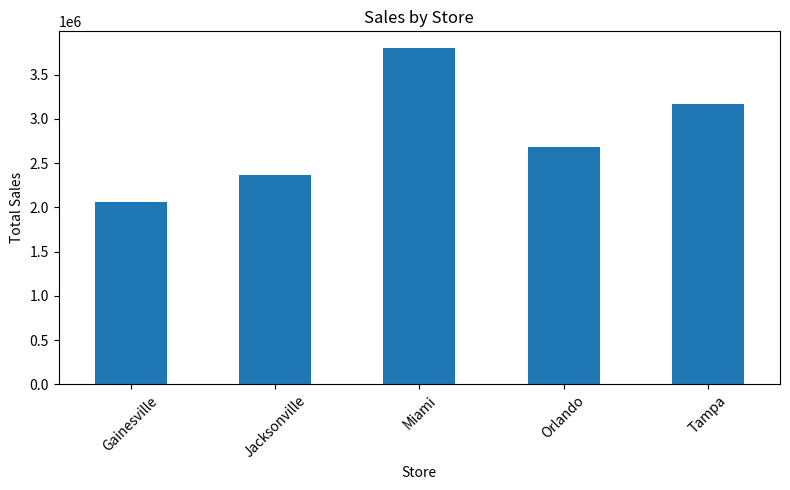
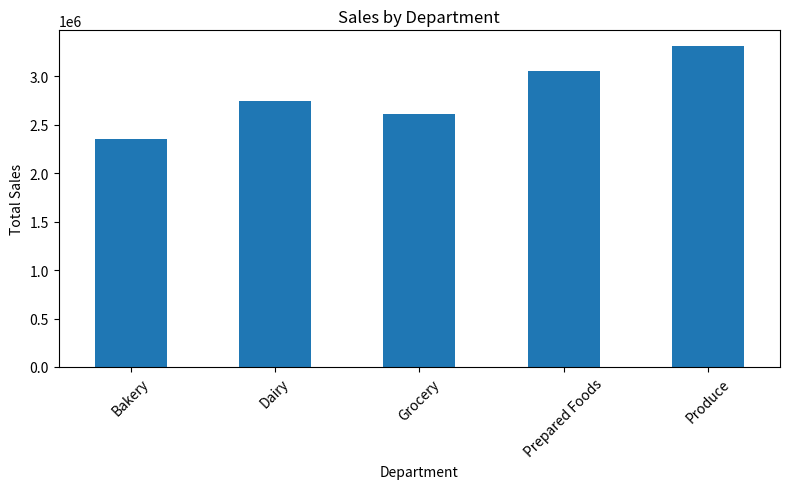

Generate these figures, in order, with matplotlib: (Note: this script raises an exception after producing the figures.)
# Module 12 Assignment: Business Analytics Fundamentals and Applications
# GreenGrocer Data Analysis

# Import required libraries
import pandas as pd
import numpy as np
import matplotlib.pyplot as plt
from scipy import stats

# Welcome message
print("=" * 60)
print("GREENGROCER BUSINESS ANALYTICS")
print("=" * 60)

# ----- USE THE FOLLOWING CODE TO CREATE SAMPLE DATA (DO NOT MODIFY) -----
# Set seed for reproducibility
np.random.seed(42)

# Store information
stores = ["Tampa", "Orlando", "Miami", "Jacksonville", "Gainesville"]
store_data = {
    "Store": stores,
    "SquareFootage": [15000, 12000, 18000, 10000, 8000],
    "StaffCount": [45, 35, 55, 30, 25],
    "YearsOpen": [5, 3, 7, 2, 1],
    "WeeklyMarketingSpend": [2500, 2000, 3000, 1800, 1500]
}

# Create store dataframe
store_df = pd.DataFrame(store_data)

# Product categories and departments
departments = ["Produce", "Dairy", "Bakery", "Grocery", "Prepared Foods"]
categories = {
    "Produce": ["Organic Vegetables", "Organic Fruits", "Fresh Herbs"],
    "Dairy": ["Milk & Cream", "Cheese", "Yogurt"],
    "Bakery": ["Bread", "Pastries", "Cakes"],
    "Grocery": ["Grains", "Canned Goods", "Snacks"],
    "Prepared Foods": ["Hot Bar", "Salad Bar", "Sandwiches"]
}

# Generate sales data for each store
sales_data = []
dates = pd.date_range(start="2023-01-01", end="2023-12-31", freq="D")

# Base performance factors for each store (relative scale)
store_performance = {
    "Tampa": 1.0, 
    "Orlando": 0.85, 
    "Miami": 1.2, 
    "Jacksonville": 0.75, 
    "Gainesville": 0.65
}

# Base performance factors for each department (relative scale)
dept_performance = {
    "Produce": 1.2,
    "Dairy": 1.0,
    "Bakery": 0.85,
    "Grocery": 0.95,
    "Prepared Foods": 1.1
}

# Generate daily sales data for each store, department, and category
for date in dates:
    # Seasonal factor (higher in summer and December)
    month = date.month
    seasonal_factor = 1.0
    if month in [6, 7, 8]:  # Summer
        seasonal_factor = 1.15
    elif month == 12:  # December
        seasonal_factor = 1.25
    elif month in [1, 2]:  # Winter
        seasonal_factor = 0.9
    
    # Day of week factor (weekends are busier)
    dow_factor = 1.3 if date.dayofweek >= 5 else 1.0  # Weekend vs weekday
    
    for store in stores:
        store_factor = store_performance[store]
        
        for dept in departments:
            dept_factor = dept_performance[dept]
            
            for category in categories[dept]:
                # Base sales amount
                base_sales = np.random.normal(loc=500, scale=100)
                
                # Calculate final sales with all factors and some randomness
                sales_amount = base_sales * store_factor * dept_factor * seasonal_factor * dow_factor
                sales_amount = sales_amount * np.random.normal(loc=1.0, scale=0.1)  # Add noise
                
                # Calculate profit margin (different base margins for departments)
                base_margin = {
                    "Produce": 0.25,
                    "Dairy": 0.22,
                    "Bakery": 0.35,
                    "Grocery": 0.20,
                    "Prepared Foods": 0.40
                }[dept]
                profit_margin = base_margin * np.random.normal(loc=1.0, scale=0.05)
                profit_margin = max(min(profit_margin, 0.5), 0.15)  # Keep within reasonable range
                
                # Calculate profit
                profit = sales_amount * profit_margin
                
                # Add record
                sales_data.append({
                    "Date": date,
                    "Store": store,
                    "Department": dept,
                    "Category": category,
                    "Sales": round(sales_amount, 2),
                    "ProfitMargin": round(profit_margin, 4),
                    "Profit": round(profit, 2)
                })

# Create sales dataframe
sales_df = pd.DataFrame(sales_data)

# Generate customer data
customer_data = []
total_customers = 5000

# Age distribution parameters
age_mean, age_std = 42, 15

# Income distribution parameters (in $1000s)
income_mean, income_std = 85, 30

# Create customer segments (will indirectly influence spending)
segments = ["Health Enthusiast", "Gourmet Cook", "Family Shopper", "Budget Organic", "Occasional Visitor"]
segment_probabilities = [0.25, 0.20, 0.30, 0.15, 0.10]

# Store preference probabilities (matches store performance somewhat)
store_probs = {
    "Tampa": 0.25,
    "Orlando": 0.20,
    "Miami": 0.30,
    "Jacksonville": 0.15,
    "Gainesville": 0.10
}

for i in range(total_customers):
    # Basic demographics
    age = int(np.random.normal(loc=age_mean, scale=age_std))
    age = max(min(age, 85), 18)  # Keep age in reasonable range
    
    gender = np.random.choice(["M", "F"], p=[0.48, 0.52])
    
    income = int(np.random.normal(loc=income_mean, scale=income_std))
    income = max(income, 20)  # Minimum income
    
    # Customer segment
    segment = np.random.choice(segments, p=segment_probabilities)
    
    # Preferred store
    preferred_store = np.random.choice(stores, p=list(store_probs.values()))
    
    # Shopping behavior - influenced by segment
    if segment == "Health Enthusiast":
        visit_frequency = np.random.randint(8, 15)  # Visits per month
        avg_basket = np.random.normal(loc=75, scale=15)
    elif segment == "Gourmet Cook":
        visit_frequency = np.random.randint(4, 10)
        avg_basket = np.random.normal(loc=120, scale=25)
    elif segment == "Family Shopper":
        visit_frequency = np.random.randint(5, 12)
        avg_basket = np.random.normal(loc=150, scale=30)
    elif segment == "Budget Organic":
        visit_frequency = np.random.randint(6, 10)
        avg_basket = np.random.normal(loc=60, scale=10)
    else:  # Occasional Visitor
        visit_frequency = np.random.randint(1, 5)
        avg_basket = np.random.normal(loc=45, scale=15)
    
    # Ensure values are reasonable
    visit_frequency = max(min(visit_frequency, 30), 1)
    avg_basket = max(avg_basket, 15)
    
    # Loyalty tier based on combination of frequency and spending
    monthly_spend = visit_frequency * avg_basket
    if monthly_spend > 1000:
        loyalty_tier = "Platinum"
    elif monthly_spend > 500:
        loyalty_tier = "Gold"
    elif monthly_spend > 200:
        loyalty_tier = "Silver"
    else:
        loyalty_tier = "Bronze"
    
    # Add to customer data
    customer_data.append({
        "CustomerID": f"C{i+1:04d}",
        "Age": age,
        "Gender": gender,
        "Income": income * 1000,  # Convert to actual income
        "Segment": segment,
        "PreferredStore": preferred_store,
        "VisitsPerMonth": visit_frequency,
        "AvgBasketSize": round(avg_basket, 2),
        "MonthlySpend": round(visit_frequency * avg_basket, 2),
        "LoyaltyTier": loyalty_tier
    })

# Create customer dataframe
customer_df = pd.DataFrame(customer_data)

# Create some calculated operational metrics for stores
operational_data = []

for store in stores:
    # Get store details
    store_row = store_df[store_df["Store"] == store].iloc[0]
    square_footage = store_row["SquareFootage"]
    staff_count = store_row["StaffCount"]
    
    # Calculate store metrics
    store_sales = sales_df[sales_df["Store"] == store]["Sales"].sum()
    store_profit = sales_df[sales_df["Store"] == store]["Profit"].sum()
    
    # Calculate derived metrics
    sales_per_sqft = store_sales / square_footage
    profit_per_sqft = store_profit / square_footage
    sales_per_staff = store_sales / staff_count
    inventory_turnover = np.random.uniform(12, 18) * store_performance[store]
    customer_satisfaction = min(5, np.random.normal(loc=4.0, scale=0.3) * 
                                (store_performance[store] ** 0.5))
    
    # Add to operational data
    operational_data.append({
        "Store": store,
        "AnnualSales": round(store_sales, 2),
        "AnnualProfit": round(store_profit, 2),
        "SalesPerSqFt": round(sales_per_sqft, 2),
        "ProfitPerSqFt": round(profit_per_sqft, 2),
        "SalesPerStaff": round(sales_per_staff, 2),
        "InventoryTurnover": round(inventory_turnover, 2),
        "CustomerSatisfaction": round(customer_satisfaction, 2)
    })

# Create operational dataframe
operational_df = pd.DataFrame(operational_data)

# Print data info
print("\nDataframes created successfully. Ready for analysis!")
print(f"Sales data shape: {sales_df.shape}")
print(f"Customer data shape: {customer_df.shape}")
print(f"Store data shape: {store_df.shape}")
print(f"Operational data shape: {operational_df.shape}")

# Print sample of each dataframe
print("\nSales Data Sample:")
print(sales_df.head(3))
print("\nCustomer Data Sample:")
print(customer_df.head(3))
print("\nStore Data Sample:")
print(store_df)
print("\nOperational Data Sample:")
print(operational_df)
# ----- END OF DATA CREATION -----


# TODO 1: Descriptive Analytics - Overview of Current Performance
# 1.1 Calculate and display basic descriptive statistics for sales and profit
# REQUIRED: Store results in variables for testing
def analyze_sales_performance():
    """
    Analyze overall sales performance with descriptive statistics
    REQUIRED: Create and return dictionary with keys:
    - 'total_sales': float
    - 'total_profit': float
    - 'avg_profit_margin': float
    - 'sales_by_store': pandas Series
    - 'sales_by_dept': pandas Series
    """
    total_sales = sales_df["Sales"].sum()
    total_profit = sales_df["Profit"].sum()
    avg_profit_margin = sales_df["ProfitMargin"].mean()

    sales_by_store = sales_df.groupby("Store")["Sales"].sum()
    sales_by_dept = sales_df.groupby("Department")["Sales"].sum()

    return {
        "total_sales": float(total_sales),
        "total_profit": float(total_profit),
        "avg_profit_margin": float(avg_profit_margin),
        "sales_by_store": sales_by_store,
        "sales_by_dept": sales_by_dept
    }

# 1.2 Create visualizations showing sales distribution by store, department, and time
# REQUIRED: Return matplotlib figures
def visualize_sales_distribution():
    """
    Create visualizations showing how sales are distributed
    REQUIRED: Return tuple of three figures (store_fig, dept_fig, time_fig)
    """
    store_sales = sales_df.groupby("Store")["Sales"].sum()
    store_fig, store_ax = plt.subplots(figsize=(8, 5))
    store_sales.plot(kind="bar", ax=store_ax)
    store_ax.set_title("Sales by Store")
    store_ax.set_xlabel("Store")
    store_ax.set_ylabel("Total Sales")
    store_ax.tick_params(axis="x", rotation=45)
    store_fig.tight_layout()

    dept_sales = sales_df.groupby("Department")["Sales"].sum()
    dept_fig, dept_ax = plt.subplots(figsize=(8, 5))
    dept_sales.plot(kind="bar", ax=dept_ax)
    dept_ax.set_title("Sales by Department")
    dept_ax.set_xlabel("Department")
    dept_ax.set_ylabel("Total Sales")
    dept_ax.tick_params(axis="x", rotation=45)
    dept_fig.tight_layout()

    monthly_sales = sales_df.groupby(pd.Grouper(key="Date", freq="M"))["Sales"].sum()
    time_fig, time_ax = plt.subplots(figsize=(10, 5))
    monthly_sales.plot(ax=time_ax)
    time_ax.set_title("Monthly Sales Trend")
    time_ax.set_xlabel("Month")
    time_ax.set_ylabel("Total Sales")
    time_ax.tick_params(axis="x", rotation=45)
    time_fig.tight_layout()

    return (store_fig, dept_fig, time_fig)

# 1.3 Analyze customer segments and their spending patterns
# REQUIRED: Return analysis results
def analyze_customer_segments():
    """
    Analyze customer segments and their relationship to spending
    REQUIRED: Return dictionary with keys:
    - 'segment_counts': pandas Series
    - 'segment_avg_spend': pandas Series
    - 'segment_loyalty': pandas DataFrame
    """
    segment_counts = customer_df["Segment"].value_counts()
    segment_avg_spend = customer_df.groupby("Segment")["MonthlySpend"].mean()
    segment_loyalty = pd.crosstab(customer_df["Segment"], customer_df["LoyaltyTier"])

    return {
        "segment_counts": segment_counts,
        "segment_avg_spend": segment_avg_spend,
        "segment_loyalty": segment_loyalty
    }


# TODO 2: Diagnostic Analytics - Understanding Relationships
# 2.1 Identify factors correlated with sales performance
# REQUIRED: Return correlation results
def analyze_sales_correlations():
    """
    Analyze correlations between various factors and sales performance
    REQUIRED: Return dictionary with keys:
    - 'store_correlations': pandas DataFrame
    - 'top_correlations': list of tuples (factor, correlation)
    - 'correlation_fig': matplotlib figure
    """
    merged_df = store_df.merge(operational_df, on="Store")
    numeric_df = merged_df.select_dtypes(include=[np.number])
    store_correlations = numeric_df.corr()

    annual_sales_corr = store_correlations["AnnualSales"].drop("AnnualSales")
    annual_sales_corr = annual_sales_corr.sort_values(key=lambda x: x.abs(), ascending=False)

    top_correlations = [(factor, float(correlation)) for factor, correlation in annual_sales_corr.items()]

    correlation_fig, correlation_ax = plt.subplots(figsize=(8, 5))
    annual_sales_corr.plot(kind="bar", ax=correlation_ax)
    correlation_ax.set_title("Correlation with Annual Sales")
    correlation_ax.set_xlabel("Factor")
    correlation_ax.set_ylabel("Correlation")
    correlation_ax.tick_params(axis="x", rotation=45)
    correlation_fig.tight_layout()

    return {
        "store_correlations": store_correlations,
        "top_correlations": top_correlations,
        "correlation_fig": correlation_fig
    }

# 2.2 Compare stores based on operational metrics
# REQUIRED: Return comparison results
def compare_store_performance():
    """
    Compare stores across different operational metrics
    REQUIRED: Return dictionary with keys:
    - 'efficiency_metrics': pandas DataFrame (with SalesPerSqFt, SalesPerStaff)
    - 'performance_ranking': pandas Series (ranked by profit)
    - 'comparison_fig': matplotlib figure
    """
    efficiency_metrics = operational_df.set_index("Store")[["SalesPerSqFt", "SalesPerStaff"]]
    performance_ranking = operational_df.set_index("Store")["AnnualProfit"].sort_values(ascending=False)

    comparison_fig, comparison_ax = plt.subplots(figsize=(8, 5))
    efficiency_metrics.plot(kind="bar", ax=comparison_ax)
    comparison_ax.set_title("Store Efficiency Comparison")
    comparison_ax.set_xlabel("Store")
    comparison_ax.set_ylabel("Value")
    comparison_ax.tick_params(axis="x", rotation=45)
    comparison_fig.tight_layout()

    return {
        "efficiency_metrics": efficiency_metrics,
        "performance_ranking": performance_ranking,
        "comparison_fig": comparison_fig
    }

# 2.3 Analyze seasonal patterns and their impact
# REQUIRED: Return seasonal analysis
def analyze_seasonal_patterns():
    """
    Identify and visualize seasonal patterns in sales data
    REQUIRED: Return dictionary with keys:
    - 'monthly_sales': pandas Series
    - 'dow_sales': pandas Series (day of week)
    - 'seasonal_fig': matplotlib figure
    """
    monthly_sales = sales_df.groupby(sales_df["Date"].dt.month)["Sales"].sum()

    dow_sales = sales_df.groupby(sales_df["Date"].dt.day_name())["Sales"].sum()
    ordered_days = ["Monday", "Tuesday", "Wednesday", "Thursday", "Friday", "Saturday", "Sunday"]
    dow_sales = dow_sales.reindex(ordered_days)

    seasonal_fig, seasonal_ax = plt.subplots(figsize=(8, 5))
    monthly_sales.plot(ax=seasonal_ax)
    seasonal_ax.set_title("Monthly Sales Pattern")
    seasonal_ax.set_xlabel("Month")
    seasonal_ax.set_ylabel("Total Sales")
    seasonal_ax.set_xticks(monthly_sales.index)
    seasonal_fig.tight_layout()

    return {
        "monthly_sales": monthly_sales,
        "dow_sales": dow_sales,
        "seasonal_fig": seasonal_fig
    }


# TODO 3: Predictive Analytics - Basic Forecasting
# 3.1 Create a simple linear regression model to predict store sales
# REQUIRED: Return model results
def predict_store_sales():
    """
    Use linear regression to predict store sales based on store characteristics
    REQUIRED: Return dictionary with keys:
    - 'coefficients': dict (feature: coefficient)
    - 'r_squared': float
    - 'predictions': pandas Series
    - 'model_fig': matplotlib figure
    """
    model_df = store_df.merge(operational_df[["Store", "AnnualSales"]], on="Store")

    X = model_df[["SquareFootage", "StaffCount", "YearsOpen", "WeeklyMarketingSpend"]].values
    y = model_df["AnnualSales"].values

    X = np.column_stack([np.ones(len(X)), X])

    beta = np.linalg.lstsq(X, y, rcond=None)[0]
    predictions = X @ beta

    ss_total = ((y - y.mean()) ** 2).sum()
    ss_residual = ((y - predictions) ** 2).sum()
    r_squared = 1 - (ss_residual / ss_total)

    coefficients = dict(zip(
        ["SquareFootage", "StaffCount", "YearsOpen", "WeeklyMarketingSpend"],
        beta[1:]
    ))

    model_fig, model_ax = plt.subplots(figsize=(7, 5))
    model_ax.scatter(y, predictions)
    min_val = min(y.min(), predictions.min())
    max_val = max(y.max(), predictions.max())
    model_ax.plot([min_val, max_val], [min_val, max_val], linestyle="--")
    model_ax.set_title("Actual vs Predicted Store Sales")
    model_ax.set_xlabel("Actual Sales")
    model_ax.set_ylabel("Predicted Sales")
    model_fig.tight_layout()

    return {
        "coefficients": {k: float(v) for k, v in coefficients.items()},
        "r_squared": float(r_squared),
        "predictions": pd.Series(predictions, index=model_df["Store"]),
        "model_fig": model_fig
    }

# 3.2 Forecast departmental sales trends
# REQUIRED: Return forecast results
def forecast_department_sales():
    """
    Analyze and forecast departmental sales trends
    REQUIRED: Return dictionary with keys:
    - 'dept_trends': pandas DataFrame
    - 'growth_rates': pandas Series
    - 'forecast_fig': matplotlib figure
    """
    dept_trends = sales_df.groupby([pd.Grouper(key="Date", freq="M"), "Department"])["Sales"].sum().unstack()
    growth_rates = (dept_trends.iloc[-1] - dept_trends.iloc[0]) / dept_trends.iloc[0]

    forecast_fig, forecast_ax = plt.subplots(figsize=(10, 5))
    dept_trends.plot(ax=forecast_ax)
    forecast_ax.set_title("Department Sales Trends")
    forecast_ax.set_xlabel("Month")
    forecast_ax.set_ylabel("Sales")
    forecast_ax.tick_params(axis="x", rotation=45)
    forecast_fig.tight_layout()

    return {
        "dept_trends": dept_trends,
        "growth_rates": growth_rates,
        "forecast_fig": forecast_fig
    }


# TODO 4: Integrated Analysis - Business Insights and Recommendations
# 4.1 Identify the most profitable combinations of store, department, and customer segments
# REQUIRED: Return opportunity analysis
def identify_profit_opportunities():
    """
    Identify the most profitable combinations and potential opportunities
    REQUIRED: Return dictionary with keys:
    - 'top_combinations': pandas DataFrame (top 10 store-dept combinations)
    - 'underperforming': pandas DataFrame (bottom 10)
    - 'opportunity_score': pandas Series (by store)
    """
    combinations = sales_df.groupby(["Store", "Department"])["Profit"].sum().reset_index()

    top_combinations = combinations.sort_values("Profit", ascending=False).head(10)
    underperforming = combinations.sort_values("Profit", ascending=True).head(10)

    opportunity_score = operational_df.set_index("Store")["AnnualProfit"].max() - operational_df.set_index("Store")["AnnualProfit"]

    return {
        "top_combinations": top_combinations,
        "underperforming": underperforming,
        "opportunity_score": opportunity_score
    }

# 4.2 Develop recommendations for improving performance
# REQUIRED: Return list of recommendations
def develop_recommendations():
    """
    Develop actionable recommendations based on the analysis
    REQUIRED: Return list of at least 5 recommendation strings
    """
    recommendations = [
        "Increase inventory and promotion support for top-performing departments such as Produce and Prepared Foods.",
        "Use best practices from the highest-performing stores to improve lower-performing locations.",
        "Schedule more staff on weekends because weekend sales are stronger than weekday sales.",
        "Plan larger marketing and inventory pushes before peak seasonal months to capture higher demand.",
        "Expand focus on departments showing strong positive trends to improve overall sales growth."
    ]
    return recommendations


# TODO 5: Summary Report
# REQUIRED: Generate comprehensive summary
def generate_executive_summary():
    """
    Generate an executive summary of key findings and recommendations
    REQUIRED: Print executive summary with sections:
    - Overview (1 paragraph)
    - Key Findings (3-5 bullet points)
    - Recommendations (3-5 bullet points)
    - Expected Impact (1 paragraph)
    """
    sales_metrics = analyze_sales_performance()
    store_comparison = compare_store_performance()
    seasonality = analyze_seasonal_patterns()
    recommendations = develop_recommendations()

    top_store = store_comparison["performance_ranking"].index[0]
    bottom_store = store_comparison["performance_ranking"].index[-1]
    top_department = sales_metrics["sales_by_dept"].idxmax()
    peak_month = seasonality["monthly_sales"].idxmax()

    print("\nOverview")
    print(
        f"GreenGrocer generated ${sales_metrics['total_sales']:,.2f} in annual sales and "
        f"${sales_metrics['total_profit']:,.2f} in annual profit, with an average profit margin "
        f"of {sales_metrics['avg_profit_margin']:.2%}. The analysis shows meaningful differences "
        f"in performance across stores, departments, and time periods."
    )

    print("\nKey Findings")
    print(f"- {top_store} is the top-performing store by annual profit.")
    print(f"- {bottom_store} is the lowest-performing store by annual profit.")
    print(f"- {top_department} is the highest-selling department.")
    print(f"- Sales peak most strongly in month {peak_month}.")
    print("- Weekend sales outperform weekday sales.")

    print("\nRecommendations")
    for rec in recommendations:
        print(f"- {rec}")

    print("\nExpected Impact")
    print(
        "If GreenGrocer aligns staffing, inventory, and marketing with high-performing stores, "
        "top departments, and peak demand periods, the company should improve both sales efficiency "
        "and overall profitability."
    )


# Main function to execute all analyses
# REQUIRED: Do not modify function name
def main():
    print("\n" + "=" * 60)
    print("GREENGROCER BUSINESS ANALYTICS RESULTS")
    print("=" * 60)
    
    # Execute analyses in a logical order
    # REQUIRED: Store all results for potential testing
    
    print("\n--- DESCRIPTIVE ANALYTICS: CURRENT PERFORMANCE ---")
    sales_metrics = analyze_sales_performance()
    dist_figs = visualize_sales_distribution()
    customer_analysis = analyze_customer_segments()
    
    print("\n--- DIAGNOSTIC ANALYTICS: UNDERSTANDING RELATIONSHIPS ---")
    correlations = analyze_sales_correlations()
    store_comparison = compare_store_performance()
    seasonality = analyze_seasonal_patterns()
    
    print("\n--- PREDICTIVE ANALYTICS: FORECASTING ---")
    sales_model = predict_store_sales()
    dept_forecast = forecast_department_sales()
    
    print("\n--- BUSINESS INSIGHTS AND RECOMMENDATIONS ---")
    opportunities = identify_profit_opportunities()
    recommendations = develop_recommendations()
    
    print("\n--- EXECUTIVE SUMMARY ---")
    generate_executive_summary()
    
    # Show all figures
    plt.show()
    
    # Return results for testing purposes
    return {
        'sales_metrics': sales_metrics,
        'customer_analysis': customer_analysis,
        'correlations': correlations,
        'store_comparison': store_comparison,
        'seasonality': seasonality,
        'sales_model': sales_model,
        'dept_forecast': dept_forecast,
        'opportunities': opportunities,
        'recommendations': recommendations
    }

# Run the main function
if __name__ == "__main__":
    results = main()
